Run: headless pygame with SDL's dummy video driver; simulated clock (each Clock.tick advances the game by its frame time, no real sleeping); random seed 0; keys injected as events and as key.get_pressed() state; no mouse input; restart key RETURN tapped at the start of phases 3 and 4.
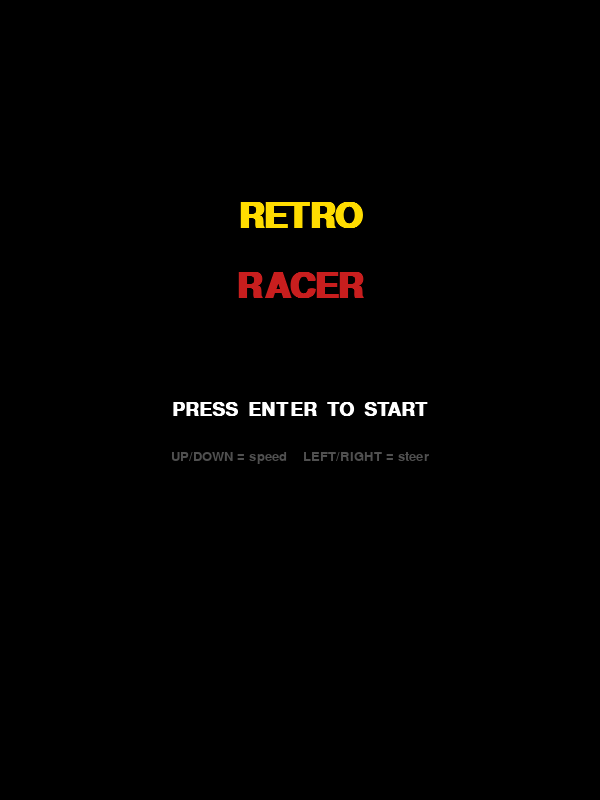
Frame 1 of 4 · flips 1–60 · no input
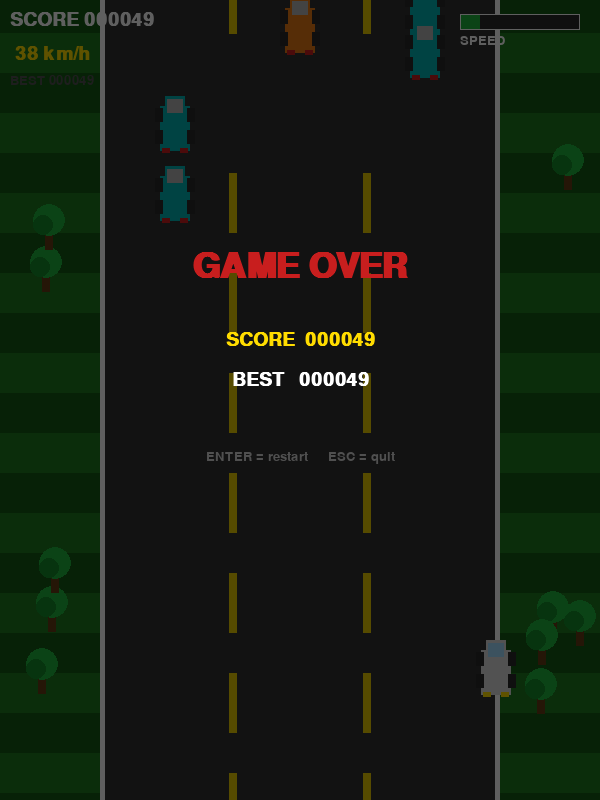
Frame 2 of 4 · flips 61–180 · tapped SPACE, RETURN · held RIGHT (→), D
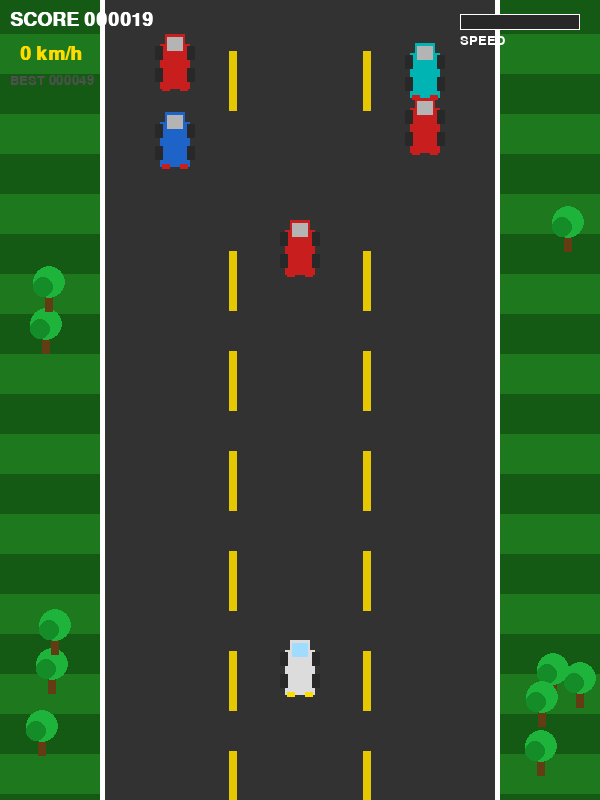
Frame 3 of 4 · flips 181–300 · tapped RETURN · held DOWN (↓), S
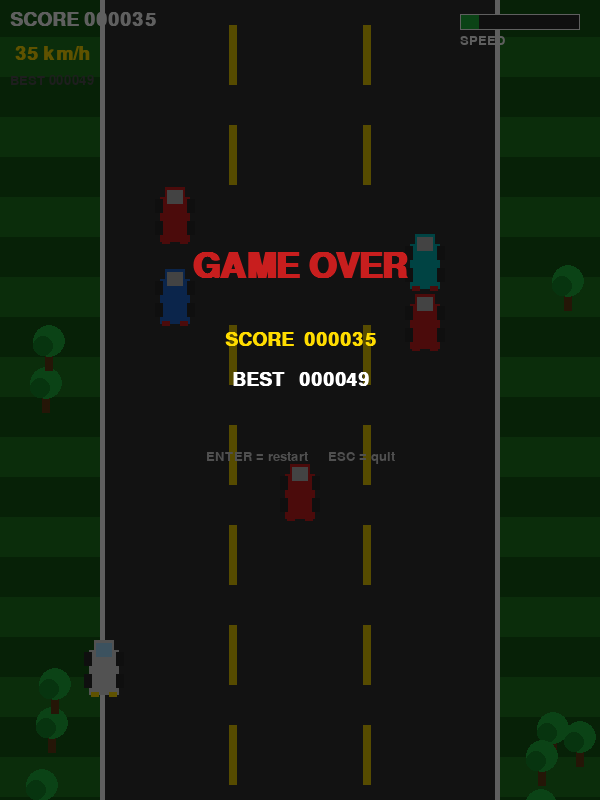
Frame 4 of 4 · flips 301–420 · tapped RETURN · held LEFT (←), A, UP (↑), W

The pygame program that drew these frames:

import pygame
import random
import sys

# ── Constants ──────────────────────────────────────────────────────────────────
SCREEN_W, SCREEN_H = 600, 800
FPS = 60

# Colors (retro palette)
BLACK      = (0,   0,   0)
WHITE      = (255, 255, 255)
GRAY       = (80,  80,  80)
DARK_GRAY  = (40,  40,  40)
YELLOW     = (255, 220,   0)
RED        = (200,  30,  30)
BLUE       = (30,  100, 200)
GREEN      = (30,  180,  60)
ORANGE     = (230, 120,  20)
ROAD_COLOR = (50,  50,  50)
GRASS_L    = (30,  120,  30)
GRASS_D    = (20,   90,  20)
LINE_COLOR = (230, 200,   0)

ROAD_LEFT  = 100
ROAD_RIGHT = 500
ROAD_W     = ROAD_RIGHT - ROAD_LEFT

# ── Helper: draw a retro car ───────────────────────────────────────────────────
def draw_car(surface, x, y, color, is_player=False):
    """Draw a pixel-art style car centered at (x, y)."""
    cw, ch = 40, 60
    cx = x - cw // 2
    cy = y - ch // 2

    # Body
    pygame.draw.rect(surface, color,       (cx + 5,  cy + 10, cw - 10, ch - 15))
    pygame.draw.rect(surface, color,       (cx + 10, cy,      cw - 20, 20))
    # Windows
    win_color = (160, 220, 255) if is_player else (180, 180, 180)
    pygame.draw.rect(surface, win_color,   (cx + 12, cy + 3,  cw - 24, 14))
    # Wheels
    wheel = DARK_GRAY
    pygame.draw.rect(surface, wheel,       (cx,      cy + 12, 8,  14))
    pygame.draw.rect(surface, wheel,       (cx + cw - 8, cy + 12, 8, 14))
    pygame.draw.rect(surface, wheel,       (cx,      cy + ch - 26, 8, 14))
    pygame.draw.rect(surface, wheel,       (cx + cw - 8, cy + ch - 26, 8, 14))
    # Headlights / tail-lights
    light = YELLOW if is_player else RED
    pygame.draw.rect(surface, light,       (cx + 7,  cy + ch - 8, 8, 5))
    pygame.draw.rect(surface, light,       (cx + cw - 15, cy + ch - 8, 8, 5))

# ── Road dashes ────────────────────────────────────────────────────────────────
DASH_H    = 60
DASH_GAP  = 40
DASH_W    = 8
NUM_LANES = 3   # dividing lines

class RoadDash:
    def __init__(self, x, y):
        self.x = x
        self.y = float(y)

    def update(self, speed):
        self.y += speed
        if self.y > SCREEN_H + DASH_H:
            self.y -= SCREEN_H + DASH_H + DASH_GAP

    def draw(self, surface):
        pygame.draw.rect(surface, LINE_COLOR,
                         (self.x - DASH_W // 2, int(self.y), DASH_W, DASH_H))

# ── Roadside scenery (trees) ───────────────────────────────────────────────────
class Tree:
    def __init__(self, x, y):
        self.x = x
        self.y = float(y)

    def update(self, speed):
        self.y += speed * 0.8
        if self.y > SCREEN_H + 40:
            self.y -= SCREEN_H + 80
            side = random.choice([-1, 1])
            self.x = random.randint(10, 85) if side == -1 else random.randint(515, 580)

    def draw(self, surface):
        # trunk
        pygame.draw.rect(surface, (100, 60, 20), (self.x - 4, int(self.y) - 10, 8, 20))
        # foliage
        pygame.draw.circle(surface, GREEN, (self.x, int(self.y) - 20), 16)
        pygame.draw.circle(surface, (20, 140, 40), (self.x - 6, int(self.y) - 15), 10)

# ── Enemy car ──────────────────────────────────────────────────────────────────
ENEMY_COLORS = [RED, BLUE, ORANGE, (180, 0, 180), (0, 180, 180)]
LANE_CENTERS = [175, 300, 425]   # 3 lanes

class Enemy:
    W, H = 40, 60

    def __init__(self):
        self.reset(start=True)

    def reset(self, start=False):
        self.lane   = random.randint(0, 2)
        self.x      = float(LANE_CENTERS[self.lane])
        self.y      = float(random.randint(-300, -60) if start else -60)
        self.color  = random.choice(ENEMY_COLORS)
        self.speed  = random.uniform(1.5, 3.5)   # own movement

    def update(self, road_speed):
        self.y += road_speed + self.speed
        if self.y > SCREEN_H + self.H:
            self.reset()

    def draw(self, surface):
        draw_car(surface, int(self.x), int(self.y), self.color)

    def rect(self):
        return pygame.Rect(self.x - self.W // 2 + 4, self.y - self.H // 2 + 5,
                           self.W - 8, self.H - 10)

# ── Explosion particles ────────────────────────────────────────────────────────
class Particle:
    def __init__(self, x, y):
        self.x  = float(x)
        self.y  = float(y)
        self.vx = random.uniform(-4, 4)
        self.vy = random.uniform(-6, 0)
        self.life = random.randint(20, 45)
        self.color = random.choice([RED, ORANGE, YELLOW, WHITE])
        self.size = random.randint(3, 8)

    def update(self):
        self.x += self.vx
        self.y += self.vy
        self.vy += 0.3
        self.life -= 1

    def draw(self, surface):
        alpha = max(0, self.life * 5)
        pygame.draw.circle(surface, self.color, (int(self.x), int(self.y)), self.size)

# ── Main Game ─────────────────────────────────────────────────────────────────
def main():
    pygame.init()
    screen  = pygame.display.set_mode((SCREEN_W, SCREEN_H))
    pygame.display.set_caption("RetroRacer  |  Arrow keys to drive")
    clock   = pygame.time.Clock()

    font_big   = pygame.font.SysFont("Courier New", 52, bold=True)
    font_med   = pygame.font.SysFont("Courier New", 28, bold=True)
    font_small = pygame.font.SysFont("Courier New", 20)

    # ── Grass strips (alternate color for motion effect) ──
    grass_offset = 0.0
    GRASS_STRIP_H = 40

    # ── Road dashes ──
    lane_xs = [233, 367]   # two dividing lines (3 lanes)
    dashes = []
    for lx in lane_xs:
        y = 0
        while y < SCREEN_H:
            dashes.append(RoadDash(lx, y))
            y += DASH_H + DASH_GAP

    # ── Trees ──
    trees = []
    for _ in range(10):
        side = random.choice([-1, 1])
        tx = random.randint(10, 85) if side == -1 else random.randint(515, 580)
        trees.append(Tree(tx, random.randint(0, SCREEN_H)))

    # ── Enemies ──
    enemies = [Enemy() for _ in range(5)]

    # ── Player ──
    player_x    = float(SCREEN_W // 2)
    player_y    = float(SCREEN_H - 130)
    player_lane = 1         # not strictly lane-locked; free steering
    PLAYER_SPEED = 4.0

    # ── Game state ──
    road_speed  = 4.0       # pixels/frame scroll speed
    MAX_SPEED   = 18.0
    MIN_SPEED   = 0.0
    ACCEL       = 0.06
    DECEL       = 0.10
    score       = 0
    best_score  = 0
    particles   = []
    game_over   = False
    started     = False

    def reset():
        nonlocal road_speed, score, game_over, started, player_x, particles
        road_speed = 4.0
        score = 0
        player_x = float(SCREEN_W // 2)
        particles.clear()
        for e in enemies:
            e.reset(start=True)
        game_over = False
        started   = True

    # ── Draw road scene ──────────────────────────────────────────────────────
    def draw_scene():
        # Grass (alternating strips for motion)
        strip_count = SCREEN_H // GRASS_STRIP_H + 2
        for i in range(strip_count):
            yy = int((i * GRASS_STRIP_H - grass_offset) % (SCREEN_H + GRASS_STRIP_H) - GRASS_STRIP_H)
            color = GRASS_L if i % 2 == 0 else GRASS_D
            screen.fill(color, (0, yy, ROAD_LEFT, GRASS_STRIP_H + 1))
            screen.fill(color, (ROAD_RIGHT, yy, SCREEN_W - ROAD_RIGHT, GRASS_STRIP_H + 1))

        # Road
        pygame.draw.rect(screen, ROAD_COLOR, (ROAD_LEFT, 0, ROAD_W, SCREEN_H))

        # Road edge lines
        pygame.draw.rect(screen, WHITE, (ROAD_LEFT,      0, 5, SCREEN_H))
        pygame.draw.rect(screen, WHITE, (ROAD_RIGHT - 5, 0, 5, SCREEN_H))

        # Lane dashes
        for d in dashes:
            d.draw(screen)

        # Trees
        for t in trees:
            t.draw(screen)

    # ── HUD ─────────────────────────────────────────────────────────────────
    def draw_hud():
        speed_kmh = int(road_speed / MAX_SPEED * 220)
        score_surf = font_med.render(f"SCORE {score:06d}", True, WHITE)
        speed_surf = font_med.render(f"{speed_kmh:3d} km/h", True, YELLOW)
        best_surf  = font_small.render(f"BEST {best_score:06d}", True, GRAY)
        screen.blit(score_surf, (10, 10))
        screen.blit(speed_surf, (10, 44))
        screen.blit(best_surf,  (10, 74))

        # Speed bar
        bar_w = int((road_speed / MAX_SPEED) * 120)
        pygame.draw.rect(screen, DARK_GRAY, (SCREEN_W - 140, 14, 120, 16))
        pygame.draw.rect(screen, GREEN,     (SCREEN_W - 140, 14, bar_w, 16))
        pygame.draw.rect(screen, WHITE,     (SCREEN_W - 140, 14, 120, 16), 1)
        label = font_small.render("SPEED", True, WHITE)
        screen.blit(label, (SCREEN_W - 140, 34))

    # ── Overlay screens ─────────────────────────────────────────────────────
    def draw_title():
        screen.fill(BLACK)
        t1 = font_big.render("RETRO", True, YELLOW)
        t2 = font_big.render("RACER", True, RED)
        t3 = font_med.render("PRESS  ENTER  TO  START", True, WHITE)
        t4 = font_small.render("UP/DOWN = speed    LEFT/RIGHT = steer", True, GRAY)
        screen.blit(t1, t1.get_rect(centerx=SCREEN_W//2, y=200))
        screen.blit(t2, t2.get_rect(centerx=SCREEN_W//2, y=270))
        screen.blit(t3, t3.get_rect(centerx=SCREEN_W//2, y=400))
        screen.blit(t4, t4.get_rect(centerx=SCREEN_W//2, y=450))

    def draw_game_over():
        overlay = pygame.Surface((SCREEN_W, SCREEN_H), pygame.SRCALPHA)
        overlay.fill((0, 0, 0, 160))
        screen.blit(overlay, (0, 0))
        t1 = font_big.render("GAME OVER", True, RED)
        t2 = font_med.render(f"SCORE  {score:06d}", True, YELLOW)
        t3 = font_med.render(f"BEST   {best_score:06d}", True, WHITE)
        t4 = font_small.render("ENTER = restart     ESC = quit", True, GRAY)
        screen.blit(t1, t1.get_rect(centerx=SCREEN_W//2, y=250))
        screen.blit(t2, t2.get_rect(centerx=SCREEN_W//2, y=330))
        screen.blit(t3, t3.get_rect(centerx=SCREEN_W//2, y=370))
        screen.blit(t4, t4.get_rect(centerx=SCREEN_W//2, y=450))

    # ── Game loop ─────────────────────────────────────────────────────────────
    while True:
        clock.tick(FPS)

        # Events
        for event in pygame.event.get():
            if event.type == pygame.QUIT:
                pygame.quit(); sys.exit()
            if event.type == pygame.KEYDOWN:
                if event.key == pygame.K_ESCAPE:
                    pygame.quit(); sys.exit()
                if event.key == pygame.K_RETURN:
                    if not started or game_over:
                        reset()

        keys = pygame.key.get_pressed()

        if not started:
            draw_title()
            pygame.display.flip()
            continue

        if not game_over:
            # ── Speed control ──
            if keys[pygame.K_UP]:
                road_speed = min(MAX_SPEED, road_speed + ACCEL)
            elif keys[pygame.K_DOWN]:
                road_speed = max(MIN_SPEED, road_speed - DECEL)
            else:
                # natural friction
                road_speed = max(2.0, road_speed - ACCEL * 0.3)

            # ── Steering ──
            if keys[pygame.K_LEFT]:
                player_x = max(ROAD_LEFT, player_x - PLAYER_SPEED)
            if keys[pygame.K_RIGHT]:
                player_x = min(ROAD_RIGHT, player_x + PLAYER_SPEED)

            # ── Scroll scene ──
            grass_offset = (grass_offset + road_speed * 0.5) % GRASS_STRIP_H
            for d in dashes:
                d.update(road_speed)
            for t in trees:
                t.update(road_speed)
            for e in enemies:
                e.update(road_speed)

            # ── Score ──
            score += int(road_speed * 0.5)

            # ── Collision ──
            player_rect = pygame.Rect(player_x - 16, player_y - 25, 32, 50)
            for e in enemies:
                if player_rect.colliderect(e.rect()):
                    # Spawn explosion
                    for _ in range(60):
                        particles.append(Particle(player_x, player_y))
                    if score > best_score:
                        best_score = score
                    game_over = True

            # ── Edge crash ──
            if player_x <= ROAD_LEFT + 5 or player_x >= ROAD_RIGHT - 5:
                for _ in range(60):
                    particles.append(Particle(player_x, player_y))
                if score > best_score:
                    best_score = score
                game_over = True

        # ── Particles ──
        for p in particles[:]:
            p.update()
            if p.life <= 0:
                particles.remove(p)

        # ── Draw ──
        draw_scene()
        for e in enemies:
            e.draw(screen)
        draw_car(screen, int(player_x), int(player_y), (220, 220, 220), is_player=True)
        for p in particles:
            p.draw(screen)
        draw_hud()

        if game_over:
            draw_game_over()

        pygame.display.flip()


if __name__ == "__main__":
    main()
